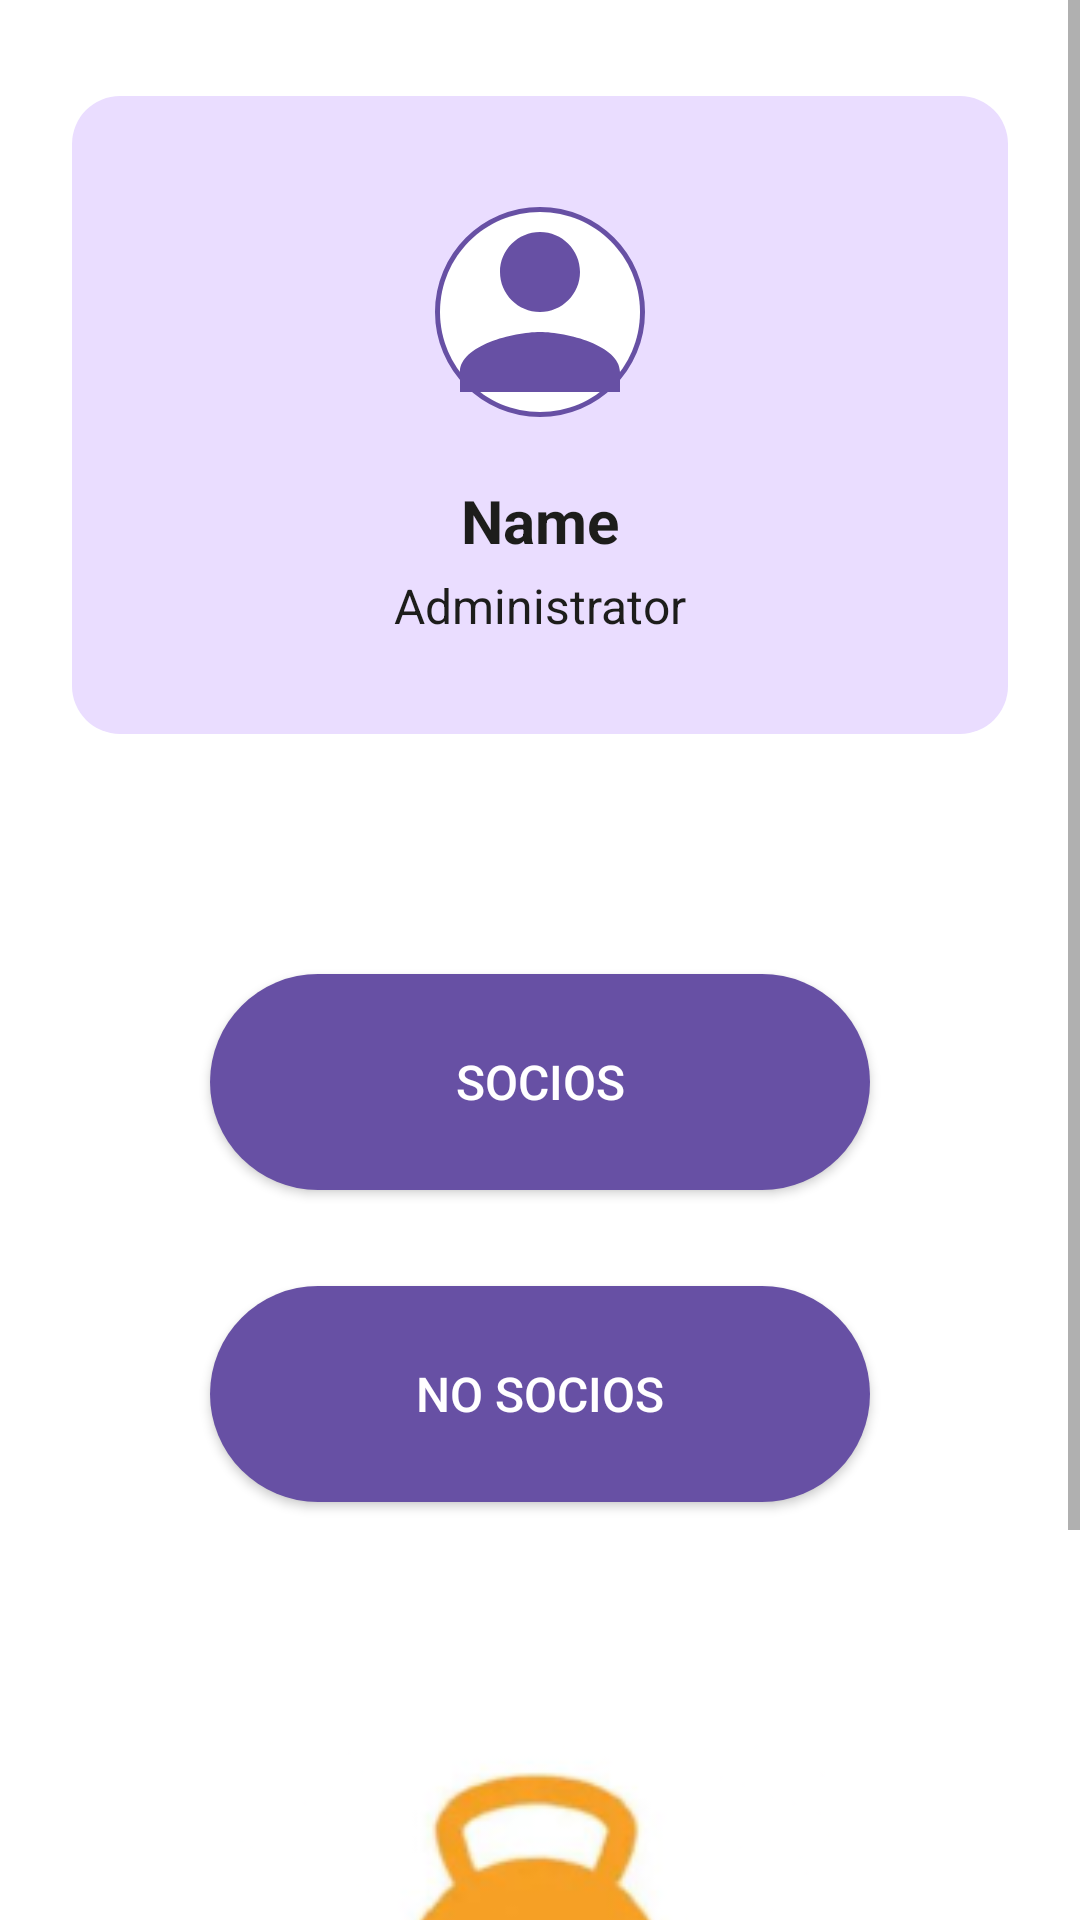

Write the Android layout XML for this screen, with the resource values it uses.
<!-- AndroidManifest.xml: activity theme Theme.App_Club_Deportivo -->
<!-- res/layout/activity_principal.xml -->
<?xml version="1.0" encoding="utf-8"?>
<ScrollView xmlns:android="http://schemas.android.com/apk/res/android"
    xmlns:app="http://schemas.android.com/apk/res-auto"
    xmlns:tools="http://schemas.android.com/tools"
    android:layout_width="match_parent"
    android:layout_height="match_parent"
    android:background="@android:color/white"
    tools:context=".PrincipalActivity">

    <LinearLayout
        android:layout_width="match_parent"
        android:layout_height="wrap_content"
        android:orientation="vertical"
        android:paddingTop="32dp"
        android:paddingBottom="24dp"
        android:paddingStart="24dp"
        android:paddingEnd="24dp"
        android:gravity="center_horizontal">

        <LinearLayout
            android:layout_width="match_parent"
            android:layout_height="wrap_content"
            android:background="@drawable/bg_profile_card"
            android:orientation="vertical"
            android:gravity="center"
            android:paddingTop="32dp"
            android:paddingBottom="32dp"
            android:paddingStart="16dp"
            android:paddingEnd="16dp">

            <ImageView
                android:layout_width="80dp"
                android:layout_height="80dp"
                android:src="@drawable/ic_profile_placeholder"
                android:contentDescription="@string/profile_icon_desc"/>

            <TextView
                android:layout_width="wrap_content"
                android:layout_height="wrap_content"
                android:text="@string/principal_name"
                android:textSize="20sp"
                android:textStyle="bold"
                android:textColor="#1D1D1B"
                android:layout_marginTop="16dp"/>

            <TextView
                android:layout_width="wrap_content"
                android:layout_height="wrap_content"
                android:text="@string/principal_role"
                android:textSize="16sp"
                android:textColor="#1D1D1B"
                android:layout_marginTop="4dp"/>
        </LinearLayout>

        <android.widget.Space
            android:layout_width="match_parent"
            android:layout_height="80dp" />

        <Button
            android:id="@+id/btnSocios"
            android:layout_width="220dp"
            android:layout_height="72dp"
            android:text="@string/btn_socios"
            android:background="@drawable/bg_pill_button"
            android:textColor="@android:color/white"
            android:textSize="16sp"
            android:layout_marginBottom="32dp"/>

        <Button
            android:id="@+id/btnNoSocios"
            android:layout_width="220dp"
            android:layout_height="72dp"
            android:text="@string/btn_no_socios"
            android:background="@drawable/bg_pill_button"
            android:textColor="@android:color/white"
            android:textSize="16sp"/>

        <android.widget.Space
            android:layout_width="match_parent"
            android:layout_height="80dp" />

        <ImageView
            android:layout_width="200dp"
            android:layout_height="wrap_content"
            android:adjustViewBounds="true"
            android:src="@drawable/img_logo_fitness"
            android:contentDescription="@string/app_name"/>

    </LinearLayout>
</ScrollView>
<!-- resources referenced by this layout -->
<resources>
  <!-- drawable bg_pill_button (drawable) -->
  <?xml version="1.0" encoding="utf-8"?>
  <shape xmlns:android="http://schemas.android.com/apk/res/android" android:shape="rectangle">
      <solid android:color="#6750A4" />
      <corners android:radius="36dp" />
  </shape>
  <!-- drawable bg_profile_card (drawable) -->
  <?xml version="1.0" encoding="utf-8"?>
  <shape xmlns:android="http://schemas.android.com/apk/res/android" android:shape="rectangle">
      <solid android:color="#EADDFF" />
      <corners android:radius="16dp" />
  </shape>
  <!-- drawable ic_profile_placeholder (drawable) -->
  <vector xmlns:android="http://schemas.android.com/apk/res/android"
      android:width="64dp"
      android:height="64dp"
      android:viewportWidth="24"
      android:viewportHeight="24">
      <path
          android:fillColor="#00000000"
          android:pathData="M12,2C6.48,2 2,6.48 2,12s4.48,10 10,10 10,-4.48 10,-10S17.52,2 12,2z"
          android:strokeWidth="1"
          android:strokeColor="#6750A4" />
      <path
          android:fillColor="#ffffff"
          android:pathData="M12,2c5.52,0 10,4.48 10,10s-4.48,10 -10,10S2,17.52 2,12 6.48,2 12,2z" />
      <path
          android:fillColor="#6750A4"
          android:pathData="M12,12c2.21,0 4,-1.79 4,-4s-1.79,-4 -4,-4 -4,1.79 -4,4 1.79,4 4,4zM12,14c-2.67,0 -8,1.34 -8,4v2h16v-2c0,-2.66 -5.33,-4 -8,-4z" />
  </vector>
  <!-- drawable img_logo_fitness: png bitmap (drawable, 33229 bytes) -->
  <string name="app_name">App_Club_Deportivo</string>
  <string name="btn_no_socios">NO SOCIOS</string>
  <string name="btn_socios">SOCIOS</string>
  <string name="principal_name">Name</string>
  <string name="principal_role">Administrator</string>
  <string name="profile_icon_desc">Profile Icon</string>
  <style name="Theme.App_Club_Deportivo" parent="android:Theme.Material.Light.NoActionBar" />
</resources>
